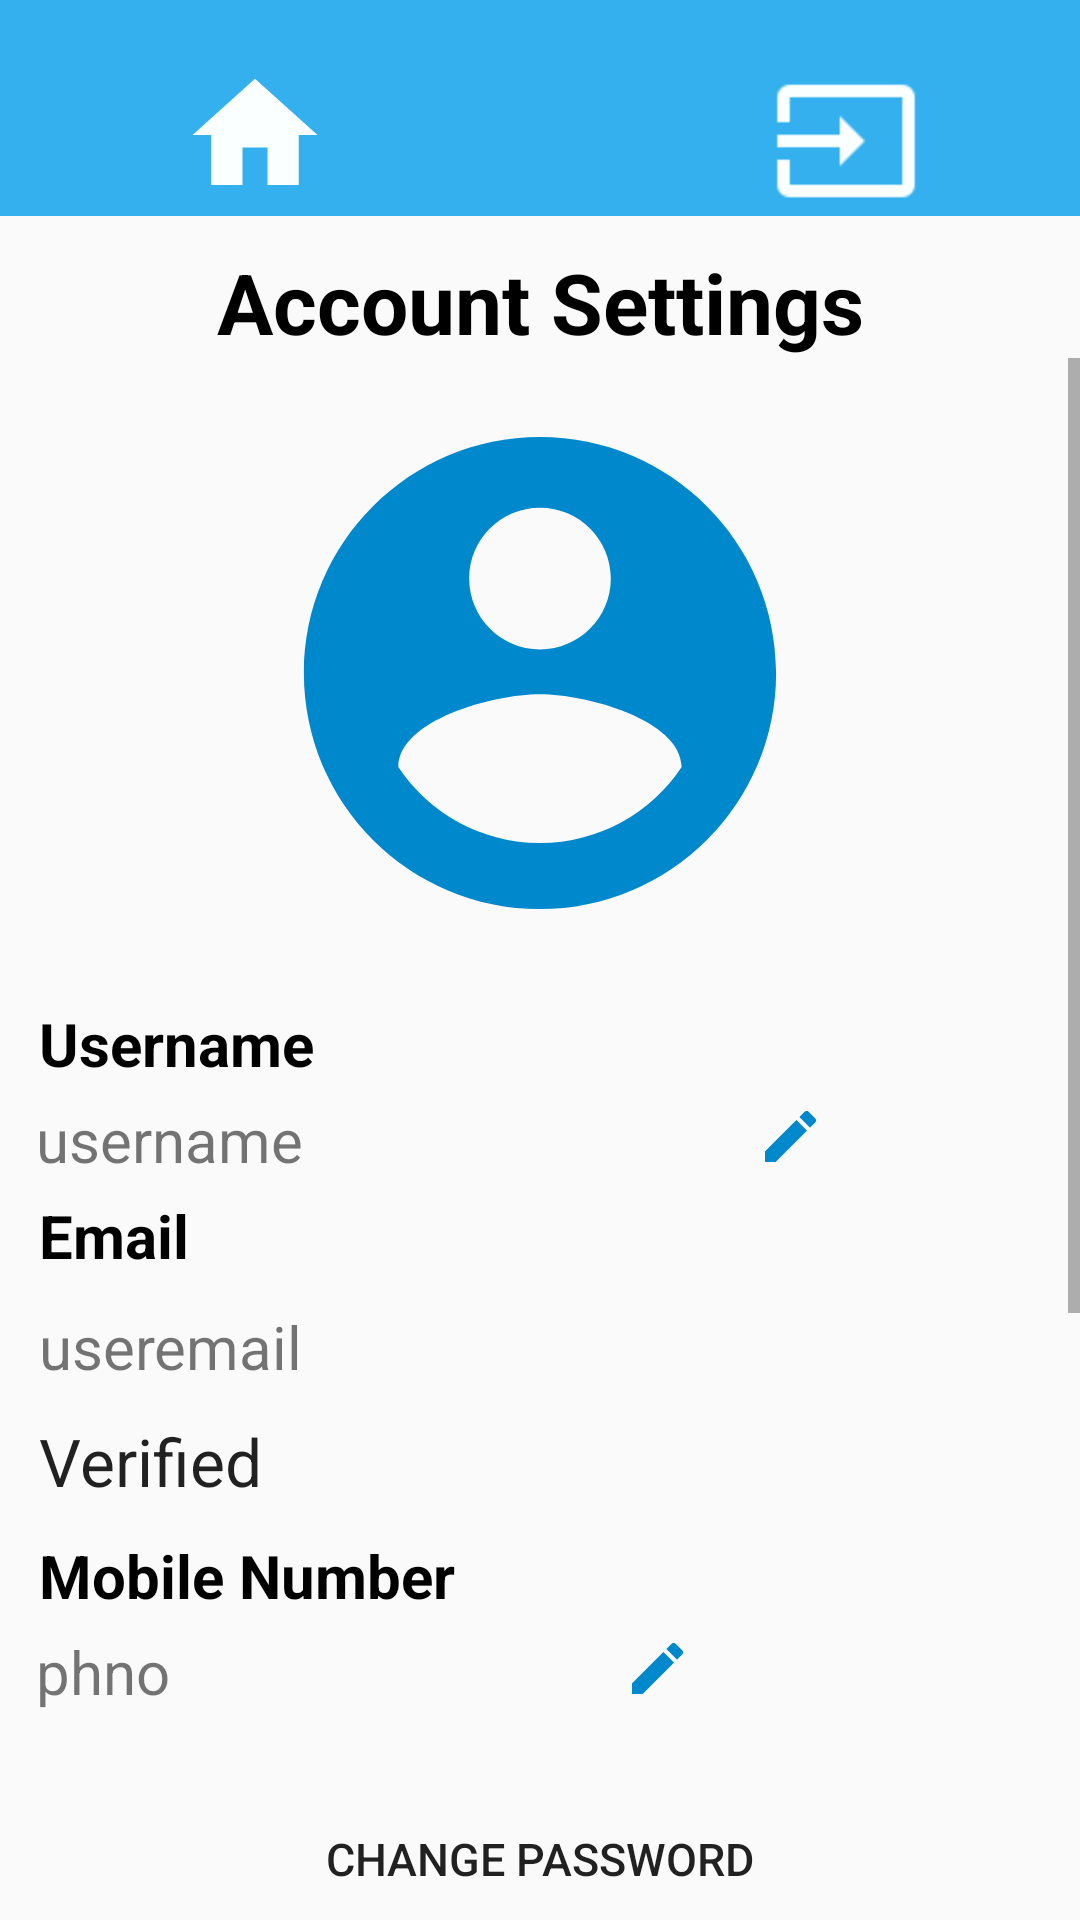

Reconstruct the res/layout file that produces this screen, plus the resources it refers to.
<!-- AndroidManifest.xml: application theme AppTheme -->
<!-- res/layout/activity_profile.xml -->
<?xml version="1.0" encoding="utf-8"?>
<LinearLayout xmlns:android="http://schemas.android.com/apk/res/android"
    xmlns:tools="http://schemas.android.com/tools"
    xmlns:app="http://schemas.android.com/apk/res-auto"
    android:layout_width="match_parent"
    android:layout_height="match_parent"
    android:orientation="vertical"
    tools:context="com.example.quizapp.Profile">

    <RelativeLayout
        android:layout_width="match_parent"
        android:layout_height="wrap_content"
        android:background="@color/colorPrimary"
        android:layout_marginBottom="10dp">

        <ImageView
            android:id="@+id/imageViewhome"
            android:layout_width="50dp"
            android:layout_height="50dp"
            android:layout_alignParentStart="true"
            android:layout_alignParentLeft="true"
            android:layout_alignParentTop="true"
            android:layout_marginStart="60dp"
            android:layout_marginLeft="60dp"
            android:layout_marginTop="20dp"
            app:srcCompat="@drawable/ic_action_name" />

        <ImageView
            android:id="@+id/imageViewlogout"
            android:layout_width="50dp"
            android:layout_height="50dp"
            android:layout_alignParentTop="true"
            android:layout_alignParentEnd="true"
            android:layout_alignParentRight="true"
            android:layout_marginTop="22dp"
            android:layout_marginEnd="53dp"
            android:layout_marginRight="53dp"
            app:srcCompat="@drawable/logout" />
    </RelativeLayout>
    <TextView
        android:layout_width="match_parent"
        android:layout_height="wrap_content"
        android:text="Account Settings"
        android:textStyle="bold"
        android:textColor="#000"
        android:textSize="28sp"
        android:textAlignment="center"
        android:textAppearance="@style/Base.TextAppearance.AppCompat.Medium" />

    <ScrollView
        android:layout_width="match_parent"
        android:layout_height="wrap_content">

        <LinearLayout
            android:layout_width="match_parent"
            android:layout_height="wrap_content"
            android:orientation="vertical">

            <RelativeLayout
                android:layout_width="match_parent"
                android:layout_height="wrap_content">

                <ImageView
                    android:id="@+id/imageView"
                    android:layout_width="170dp"
                    android:layout_height="170dp"
                    android:layout_centerHorizontal="true"
                    android:layout_margin="20dp"
                    android:background="@drawable/profile"
                    android:scaleType="centerCrop"/>

                <ProgressBar
                    android:id="@+id/progressbar"
                    android:layout_width="wrap_content"
                    android:layout_height="wrap_content"
                    android:layout_centerHorizontal="true"
                    android:layout_centerVertical="true"
                    android:visibility="gone" />
            </RelativeLayout>

            <TextView
                android:layout_width="wrap_content"
                android:layout_height="wrap_content"
                android:layout_marginLeft="8dp"
                android:padding="5dp"
                android:text="Username"
                android:textColor="#000"
                android:textSize="20sp"
                android:textStyle="bold" />

            <LinearLayout
                android:layout_width="match_parent"
                android:layout_height="wrap_content"
                android:layout_marginLeft="8dp"
                android:orientation="horizontal">

                <TextView
                    android:id="@+id/changedname"
                    android:layout_width="wrap_content"
                    android:layout_height="wrap_content"
                    android:layout_marginLeft="4dp"
                    android:text="username"
                    android:textSize="20sp" />

                <EditText
                    android:id="@+id/editTextDisplayName"
                    android:layout_width="match_parent"
                    android:layout_height="50dp"
                    android:fontFamily="sans-serif"
                    android:hint="Enter Username"
                    android:paddingTop="10dp"
                    android:paddingLeft="12dp"
                    android:textColor="#000"
                    android:drawableLeft="@drawable/user"
                    android:background="@drawable/editbox"
                    android:inputType="textEmailAddress"
                    android:paddingBottom="10dp"
                    android:layout_marginBottom="10dp"
                    android:textColorHint="@color/black"
                    android:visibility="gone" />

                <ImageView
                    android:id="@+id/editusername"
                    android:layout_width="25dp"
                    android:layout_height="25dp"
                    android:layout_marginLeft="150dp"
                    app:srcCompat="@drawable/edit" />
            </LinearLayout>

            <TextView
                android:layout_width="wrap_content"
                android:layout_height="wrap_content"
                android:layout_marginLeft="8dp"
                android:padding="5dp"
                android:text="Email"
                android:textColor="#000"
                android:textSize="20sp"
                android:textStyle="bold" />

            <TextView
                android:id="@+id/useremail"
                android:layout_width="wrap_content"
                android:layout_height="wrap_content"
                android:layout_marginLeft="8dp"
                android:padding="5dp"
                android:text="useremail"
                android:textSize="20sp" />

            <TextView
                android:id="@+id/textViewVerified"
                android:layout_width="match_parent"
                android:layout_height="wrap_content"
                android:layout_marginLeft="8dp"
                android:padding="5dp"
                android:text="Verified"
                android:textAppearance="@style/Base.TextAppearance.AppCompat.Large" />

            <TextView
                android:layout_width="wrap_content"
                android:layout_height="wrap_content"
                android:layout_marginLeft="8dp"
                android:padding="5dp"
                android:text="Mobile Number"
                android:textColor="#000"
                android:textSize="20sp"
                android:textStyle="bold" />

            <LinearLayout
                android:layout_width="match_parent"
                android:layout_height="wrap_content"
                android:layout_marginLeft="8dp"
                android:layout_marginBottom="10dp"
                android:orientation="horizontal">

                <TextView
                    android:id="@+id/phno"
                    android:layout_width="wrap_content"
                    android:layout_height="wrap_content"
                    android:layout_marginLeft="4dp"
                    android:text="phno"
                    android:textSize="20sp" />

                <EditText
                    android:id="@+id/editphno"
                    android:layout_width="match_parent"
                    android:layout_height="50dp"
                    android:fontFamily="sans-serif"
                    android:hint="Enter Mobile Number"
                    android:paddingTop="10dp"
                    android:paddingLeft="12dp"
                    android:textColor="#000"
                    android:drawableLeft="@drawable/phone"
                    android:background="@drawable/editbox"
                    android:inputType="textEmailAddress"
                    android:paddingBottom="10dp"
                    android:layout_marginBottom="10dp"
                    android:textColorHint="@color/black"
                    android:visibility="gone" />

                <ImageView
                    android:id="@+id/editphone"
                    android:layout_width="25dp"
                    android:layout_height="25dp"
                    android:layout_marginLeft="150dp"
                    app:srcCompat="@drawable/edit" />
            </LinearLayout>

            <Button
                android:id="@+id/changepass"
                android:layout_width="match_parent"
                android:layout_height="wrap_content"
                android:layout_margin="15dp"
                android:background="@drawable/round_button_solid"
                android:text="Change Password"
                android:textSize="15sp" />
            <Button
                android:id="@+id/myblogbtn"
                android:layout_width="match_parent"
                android:layout_height="wrap_content"
                android:layout_margin="15dp"
                android:background="@drawable/round_button_solid"
                android:text="My Posts"
                android:textSize="15sp" />
            <Button
                android:id="@+id/addpost"
                android:layout_width="match_parent"
                android:layout_height="wrap_content"
                android:layout_margin="15dp"
                android:background="@drawable/round_button_solid"
                android:text="add post"
                android:textSize="15sp" />

            <Button
                android:id="@+id/buttonSave"
                android:layout_width="match_parent"
                android:layout_height="wrap_content"
                android:layout_margin="15dp"
                android:layout_gravity="center"
                android:background="@drawable/round_button_solid"
                android:text="Save"
                android:textAllCaps="false" />
            <Button
                android:id="@+id/deleteaccount"
                android:layout_width="match_parent"
                android:layout_height="wrap_content"
                android:layout_margin="15dp"
                android:background="#F44336"
                android:text="Delete Account"
                android:textSize="15sp" />

        </LinearLayout>
    </ScrollView>
</LinearLayout>
<!-- resources referenced by this layout -->
<resources>
  <color name="black">#888484</color>
  <color name="colorPrimary">#33b0ed</color>
  <!-- drawable edit (drawable-anydpi) -->
  <vector xmlns:android="http://schemas.android.com/apk/res/android"
      android:width="24dp"
      android:height="24dp"
      android:viewportWidth="26.4"
      android:viewportHeight="26.4"
      android:tint="#0088CC">
    <group android:translateX="1.2"
        android:translateY="1.2">
        <path
            android:fillColor="#FF000000"
            android:pathData="M3,17.25V21h3.75L17.81,9.94l-3.75,-3.75L3,17.25zM20.71,7.04c0.39,-0.39 0.39,-1.02 0,-1.41l-2.34,-2.34c-0.39,-0.39 -1.02,-0.39 -1.41,0l-1.83,1.83 3.75,3.75 1.83,-1.83z"/>
    </group>
  </vector>
  <!-- drawable editbox (drawable) -->
  <?xml version="1.0" encoding="utf-8"?>
  <shape xmlns:android="http://schemas.android.com/apk/res/android"
      android:shape="rectangle">
      <stroke android:color="@color/colorPrimary" android:width="3dp"></stroke>
      <corners android:radius="7dp"></corners>
      <solid android:color="#fff"></solid>
  </shape>
  <!-- drawable ic_action_name: png bitmap (drawable, 312 bytes) -->
  <!-- drawable logout: png bitmap (drawable, 282 bytes) -->
  <!-- drawable phone (drawable-anydpi) -->
  <vector xmlns:android="http://schemas.android.com/apk/res/android"
      android:width="24dp"
      android:height="24dp"
      android:viewportWidth="21.6"
      android:viewportHeight="21.6"
      android:tint="#0088CC">
    <group android:translateX="-1.2"
        android:translateY="-1.2">
        <path
            android:fillColor="#FF000000"
            android:pathData="M6.62,10.79c1.44,2.83 3.76,5.14 6.59,6.59l2.2,-2.2c0.27,-0.27 0.67,-0.36 1.02,-0.24 1.12,0.37 2.33,0.57 3.57,0.57 0.55,0 1,0.45 1,1V20c0,0.55 -0.45,1 -1,1 -9.39,0 -17,-7.61 -17,-17 0,-0.55 0.45,-1 1,-1h3.5c0.55,0 1,0.45 1,1 0,1.25 0.2,2.45 0.57,3.57 0.11,0.35 0.03,0.74 -0.25,1.02l-2.2,2.2z"/>
    </group>
  </vector>
  <!-- drawable profile (drawable-anydpi) -->
  <vector xmlns:android="http://schemas.android.com/apk/res/android"
      android:width="24dp"
      android:height="24dp"
      android:viewportWidth="21.6"
      android:viewportHeight="21.6"
      android:tint="#0088CC">
    <group android:translateX="-1.2"
        android:translateY="-1.2">
        <path
            android:fillColor="#FF000000"
            android:pathData="M12,2C6.48,2 2,6.48 2,12s4.48,10 10,10 10,-4.48 10,-10S17.52,2 12,2zM12,5c1.66,0 3,1.34 3,3s-1.34,3 -3,3 -3,-1.34 -3,-3 1.34,-3 3,-3zM12,19.2c-2.5,0 -4.71,-1.28 -6,-3.22 0.03,-1.99 4,-3.08 6,-3.08 1.99,0 5.97,1.09 6,3.08 -1.29,1.94 -3.5,3.22 -6,3.22z"/>
    </group>
  </vector>
  <!-- drawable user (drawable-anydpi) -->
  <vector xmlns:android="http://schemas.android.com/apk/res/android"
      android:width="24dp"
      android:height="24dp"
      android:viewportWidth="21.6"
      android:viewportHeight="21.6"
      android:tint="#0088CC">
    <group android:translateX="-1.2"
        android:translateY="-1.2">
        <path
            android:fillColor="#FF000000"
            android:pathData="M3,5v14c0,1.1 0.89,2 2,2h14c1.1,0 2,-0.9 2,-2L21,5c0,-1.1 -0.9,-2 -2,-2L5,3c-1.11,0 -2,0.9 -2,2zM15,9c0,1.66 -1.34,3 -3,3s-3,-1.34 -3,-3 1.34,-3 3,-3 3,1.34 3,3zM6,17c0,-2 4,-3.1 6,-3.1s6,1.1 6,3.1v1L6,18v-1z"/>
    </group>
  </vector>
  <style name="AppTheme" parent="Theme.AppCompat.Light.NoActionBar">
          
          <item name="colorPrimary">@color/colorPrimary</item>
          <item name="colorPrimaryDark">@color/colorPrimaryDark</item>
          <item name="colorAccent">@color/colorAccent</item>
          <item name="windowActionBar">false</item>
          <item name="windowNoTitle">true</item>﻿
      </style>
  <color name="colorPrimaryDark">#138dc8</color>
  <color name="colorAccent">#dff2fa</color>
</resources>
